Image classification data set "crops" (kORNkin/InspireLab-SeaGrapeDetection on GitHub). Class labels (3): darkening, harvestable, whitening.

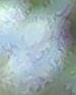
Label: whitening

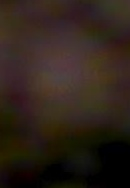
Label: darkening

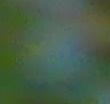
Label: harvestable

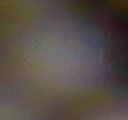
Label: darkening

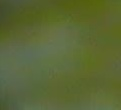
Label: harvestable

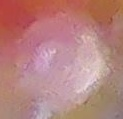
Label: whitening
